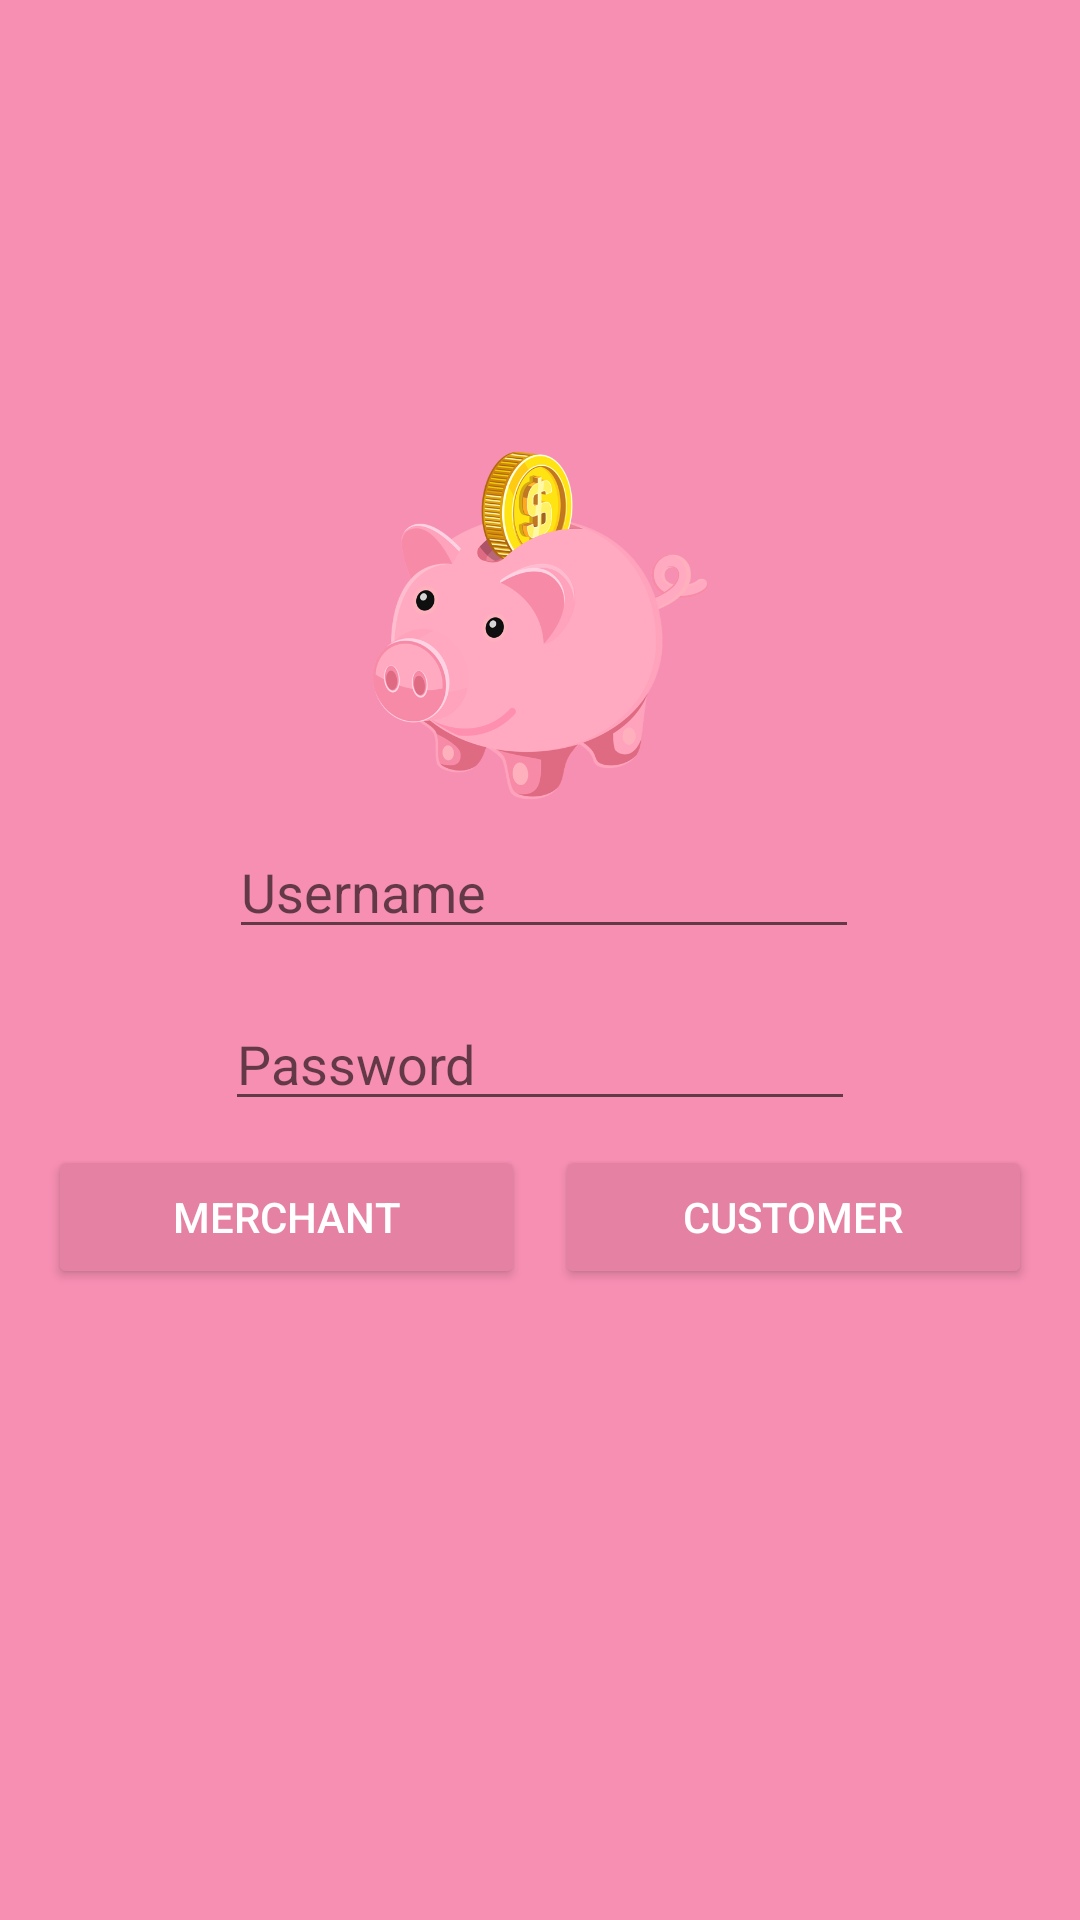

This screen was rendered from an Android layout file. Write that file and the resources it references.
<!-- AndroidManifest.xml: application theme AppTheme -->
<!-- res/layout/activity_login.xml -->
<?xml version="1.0" encoding="utf-8"?>
<android.support.constraint.ConstraintLayout xmlns:android="http://schemas.android.com/apk/res/android"
    xmlns:app="http://schemas.android.com/apk/res-auto"
    xmlns:tools="http://schemas.android.com/tools"
    android:layout_width="match_parent"
    android:layout_height="match_parent"
    android:background="@color/colorPrimary">

    <EditText
        android:id="@+id/username"
        android:layout_width="wrap_content"
        android:layout_height="wrap_content"
        android:layout_marginStart="8dp"
        android:layout_marginTop="8dp"
        android:layout_marginEnd="6dp"
        android:ems="10"
        android:hint="@string/username"
        android:inputType="textShortMessage"
        app:layout_constraintEnd_toEndOf="parent"
        app:layout_constraintHorizontal_bias="0.503"
        app:layout_constraintStart_toStartOf="parent"
        app:layout_constraintTop_toBottomOf="@+id/imageView" />

    <EditText
        android:id="@+id/password"
        android:layout_width="wrap_content"
        android:layout_height="wrap_content"
        android:layout_marginStart="8dp"
        android:layout_marginTop="16dp"
        android:layout_marginEnd="8dp"
        android:ems="10"
        android:hint="@string/password"
        android:inputType="textPassword"
        app:layout_constraintEnd_toEndOf="parent"
        app:layout_constraintStart_toStartOf="parent"
        app:layout_constraintTop_toBottomOf="@+id/username" />

    <Button
        android:id="@+id/sign_in"
        style="@style/Widget.AppCompat.Button.Colored"
        android:layout_width="0dp"
        android:layout_height="wrap_content"
        android:layout_marginStart="5dp"
        android:layout_marginTop="8dp"
        android:layout_marginEnd="16dp"
        android:backgroundTint="@color/colorPrimaryDark"
        android:enabled="true"
        android:text="@string/sign_in_customer"
        app:layout_constraintEnd_toEndOf="parent"
        app:layout_constraintStart_toEndOf="@+id/mer_sign_in"
        app:layout_constraintTop_toBottomOf="@+id/remember_me" />

    <ProgressBar
        android:id="@+id/progress"
        android:layout_width="40dp"
        android:layout_height="40dp"
        android:layout_marginTop="32dp"
        android:visibility="invisible"
        app:layout_constraintEnd_toEndOf="parent"
        app:layout_constraintStart_toStartOf="parent"
        app:layout_constraintTop_toBottomOf="@+id/sign_in" />

    <CheckBox
        android:id="@+id/remember_me"
        android:layout_width="wrap_content"
        android:layout_height="wrap_content"
        android:layout_marginStart="8dp"
        android:layout_marginTop="8dp"
        android:layout_marginEnd="8dp"
        android:text="@string/remember_me"
        android:visibility="gone"
        app:layout_constraintEnd_toEndOf="parent"
        app:layout_constraintHorizontal_bias="0.502"
        app:layout_constraintStart_toStartOf="parent"
        app:layout_constraintTop_toBottomOf="@+id/password" />

    <Button
        android:id="@+id/mer_sign_in"
        style="@style/Widget.AppCompat.Button.Colored"
        android:layout_width="0dp"
        android:layout_height="wrap_content"
        android:layout_marginStart="16dp"
        android:layout_marginTop="8dp"
        android:layout_marginEnd="5dp"
        android:backgroundTint="@color/colorPrimaryDark"
        android:text="@string/mer_sign_in"
        app:layout_constraintEnd_toStartOf="@+id/sign_in"
        app:layout_constraintStart_toStartOf="parent"
        app:layout_constraintTop_toBottomOf="@+id/remember_me" />

    <ImageView
        android:id="@+id/imageView"
        android:layout_width="145dp"
        android:layout_height="117dp"
        android:layout_marginStart="8dp"
        android:layout_marginTop="150dp"
        android:layout_marginEnd="8dp"
        app:layout_constraintEnd_toEndOf="parent"
        app:layout_constraintStart_toStartOf="parent"
        app:layout_constraintTop_toTopOf="parent"
        app:srcCompat="@drawable/logo" />

</android.support.constraint.ConstraintLayout>
<!-- resources referenced by this layout -->
<resources>
  <color name="colorPrimary">#f78fb3</color> // #f78fb3 // top bar color
  <color name="colorPrimaryDark">#e582a4</color>// #e582a4 // background color where time is
  <!-- drawable logo: png bitmap (drawable, 103284 bytes) -->
  <string name="mer_sign_in">Merchant</string>
  <string name="password">Password</string>
  <string name="remember_me">Remember Me</string>
  <string name="sign_in_customer">Customer</string>
  <string name="username">Username</string>
  <style name="AppTheme" parent="Theme.AppCompat.Light.NoActionBar">
          
          <item name="colorPrimary">@color/colorPrimary</item>
          <item name="colorPrimaryDark">@color/colorPrimaryDark</item>
          <item name="colorAccent">@color/colorAccent</item>
      </style>
  <color name="colorAccent">#e582a4</color>
</resources>
